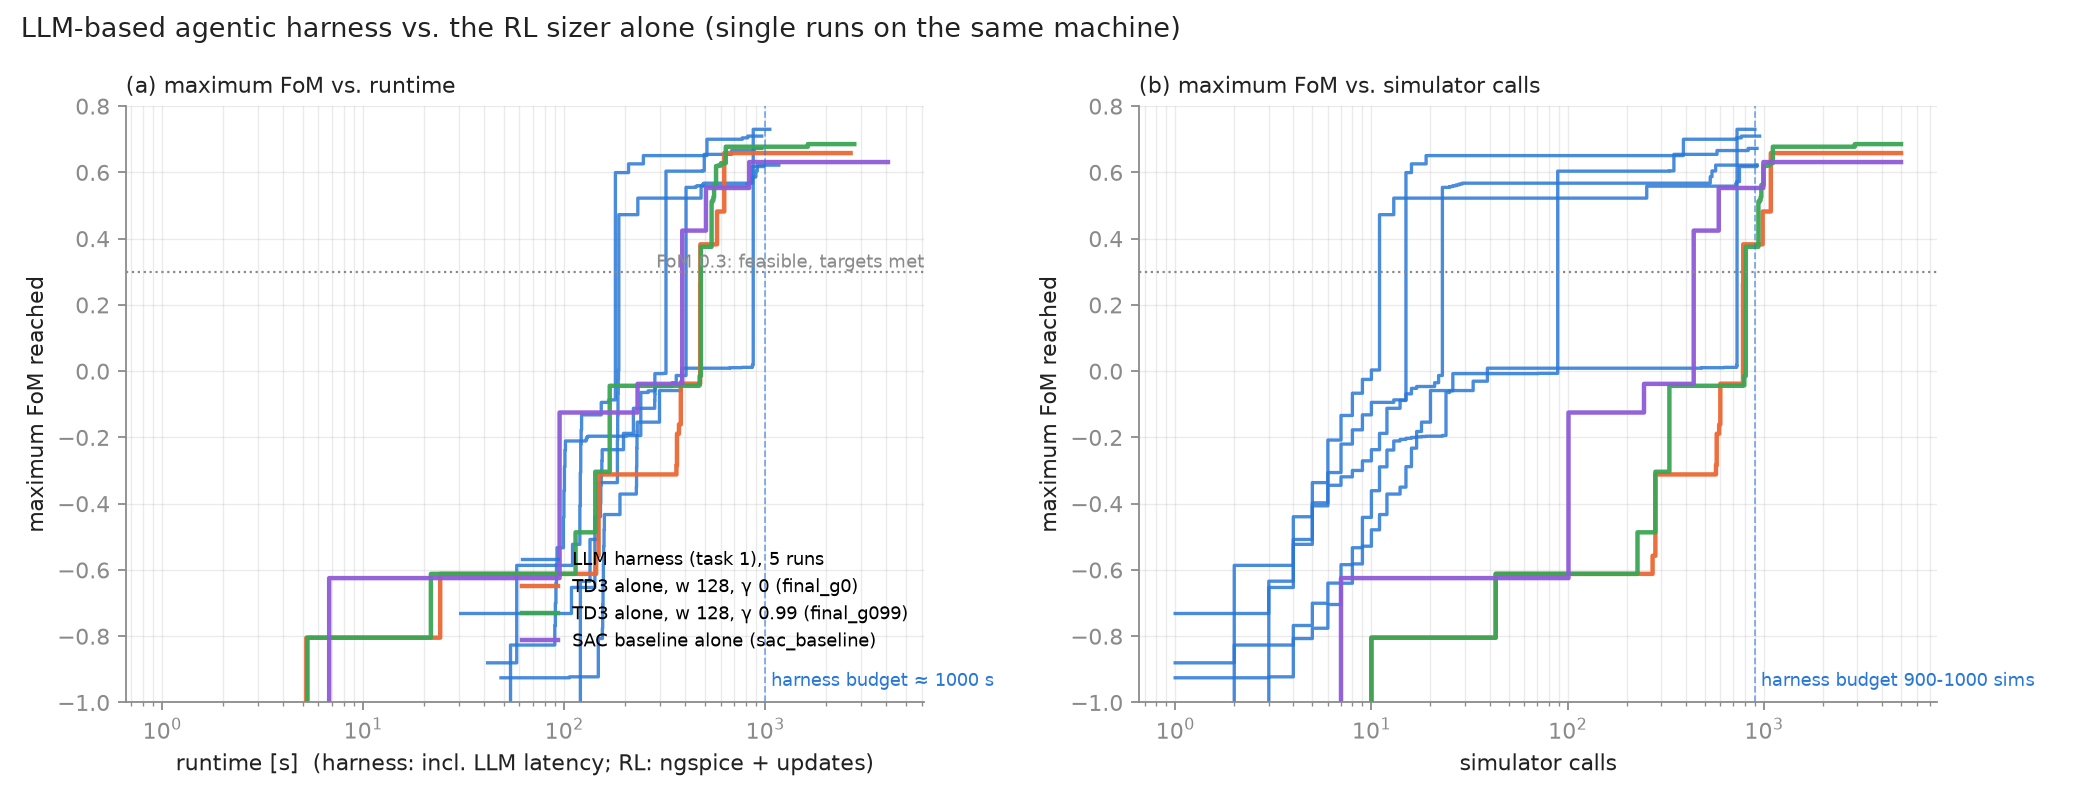

The file beside this chart, header and first rows:
method, run_id, best_fom, runtime_s, simulator_calls, fom_at_1000s, fom_at_900_sims, time_to_0.3_s, sims_to_0.3, time_to_0.5_s, sims_to_0.5, time_to_0.6_s, sims_to_0.6, time_to_0.65_s, sims_to_0.65
LLM harness (task 1), harness_20261106_222948, 0.6221, 992, 923, 0.6221, 0.6176, 187, 11, 233, 13, 859, 751, , 
LLM harness (task 1), harness_20261106_224902, 0.7096, 962, 951, 0.7096, 0.7096, 180, 15, 180, 15, 209, 16, 248.0, 19.0
LLM harness (task 1), harness_20261106_230657, 0.6724, 964, 923, 0.6724, 0.6724, 321, 89, 321, 89, 321, 89, 498.0, 348.0
LLM harness (task 1), harness_20261106_232516, 0.7301, 1055, 900, 0.7301, 0.7301, 873, 730, 873, 730, 873, 730, 873.0, 730.0
LLM harness (task 1), harness_20261106_234417, 0.622, 1170, 918, 0.622, 0.622, 404, 23, 404, 23, 900, 544, , 
TD3 alone, w 128, γ 0, final_g0, 0.6583, 2663, 5000, 0.6583, 0.3828, 476, 785, 626, 1085, 626, 1085, 626.0, 1085
TD3 alone, w 128, γ 0.99, final_g099, 0.6854, 2777, 5000, 0.6775, 0.3754, 479, 809, 542, 938, 570, 997, 637.0, 1111
SAC baseline alone, sac_baseline, 0.6312, 4084, 5000, 0.6312, 0.553, 387, 439, 508, 589, 833, 994, , 
